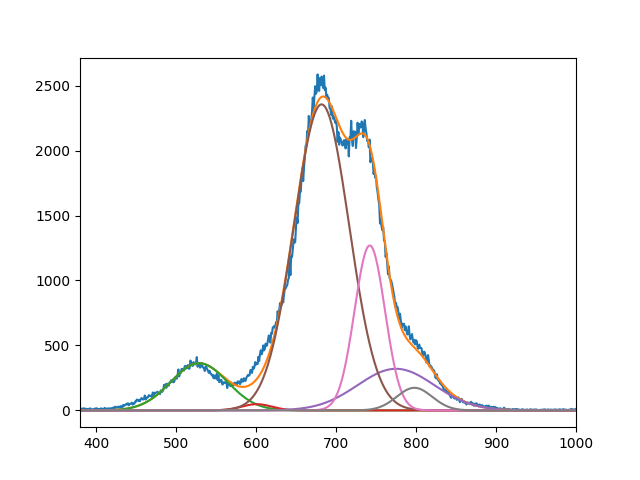

Data behind this chart, as committed beside it:
3.631065633172386242e+02, 4.793006635787550351e+01, 2.355314991399412065e+03, 3.203228388303200518e+02, 1.269414180497780990e+03, 1.739097427281960222e+02
5.288932841146047394e+02, 6.009990126357167810e+02, 6.819373818098764559e+02, 7.749999999999998863e+02, 7.422195594273879351e+02, 7.980000000000425189e+02
4.999999999999999289e+01, 2.667382641154071621e+01, 4.865104011937224726e+01, 6.788019710981852484e+01, 2.689080517400928727e+01, 3.127551534293921165e+01
